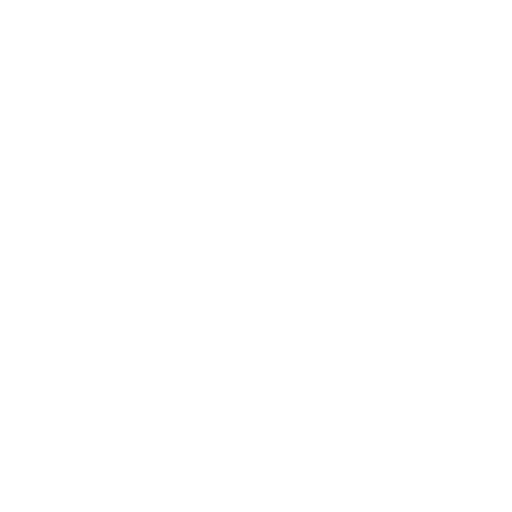
t = 0.00 s
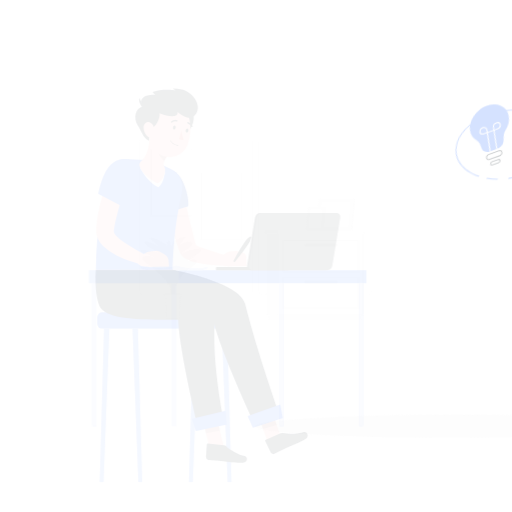
t = 0.15 s
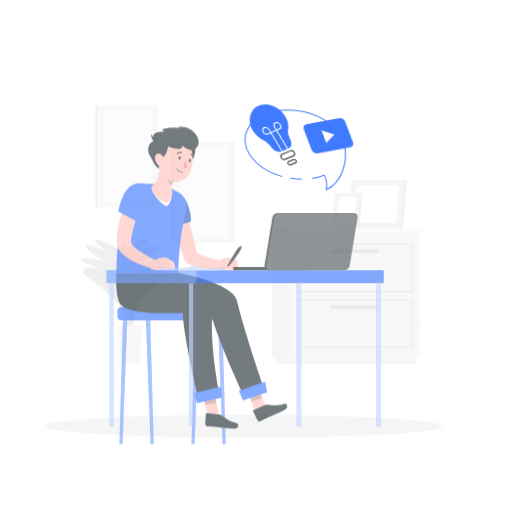
t = 0.45 s
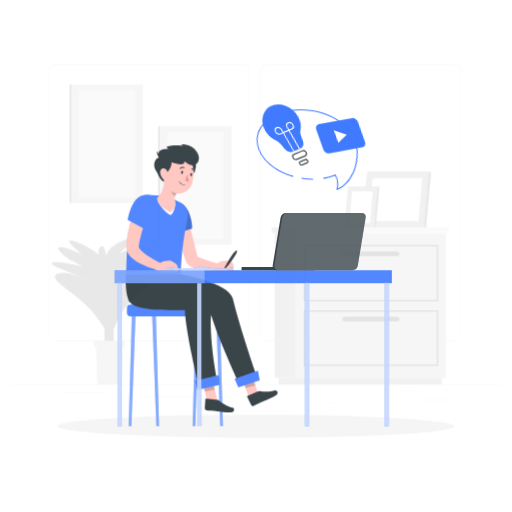
t = 0.60 s
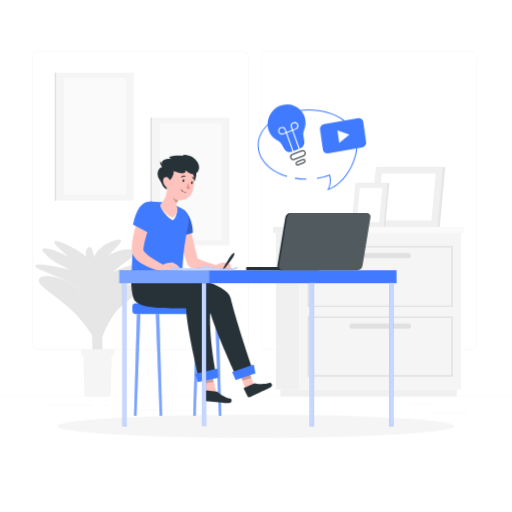
t = 0.80 s
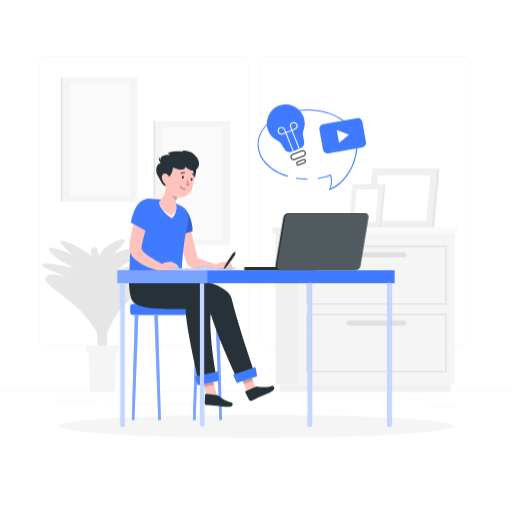
t = 1.00 s

The animated SVG that drew these frames (rendered in a browser with its animation timeline set to each time). Animation: 4 CSS @keyframes rules; one cycle of 1.00 s.

<svg class="animated" id="freepik_stories-kids-studying-from-home" xmlns="http://www.w3.org/2000/svg" viewBox="0 0 500 500" version="1.1" xmlns:xlink="http://www.w3.org/1999/xlink" xmlns:svgjs="http://svgjs.com/svgjs"><style>svg#freepik_stories-kids-studying-from-home:not(.animated) .animable {opacity: 0;}svg#freepik_stories-kids-studying-from-home.animated #freepik--background-complete--inject-2 {animation: 1s 1 forwards cubic-bezier(.36,-0.01,.5,1.38) zoomIn;animation-delay: 0s;}svg#freepik_stories-kids-studying-from-home.animated #freepik--Shadow--inject-2 {animation: 1s 1 forwards cubic-bezier(.36,-0.01,.5,1.38) lightSpeedRight;animation-delay: 0s;}svg#freepik_stories-kids-studying-from-home.animated #freepik--Bubble--inject-2 {animation: 1s 1 forwards cubic-bezier(.36,-0.01,.5,1.38) lightSpeedRight;animation-delay: 0s;}svg#freepik_stories-kids-studying-from-home.animated #freepik--Character--inject-2 {animation: 1s 1 forwards cubic-bezier(.36,-0.01,.5,1.38) zoomOut;animation-delay: 0s;}svg#freepik_stories-kids-studying-from-home.animated #freepik--Desk--inject-2 {animation: 1s 1 forwards cubic-bezier(.36,-0.01,.5,1.38) slideLeft;animation-delay: 0s;}            @keyframes zoomIn {                0% {                    opacity: 0;                    transform: scale(0.5);                }                100% {                    opacity: 1;                    transform: scale(1);                }            }                    @keyframes lightSpeedRight {              from {                transform: translate3d(50%, 0, 0) skewX(-20deg);                opacity: 0;              }              60% {                transform: skewX(10deg);                opacity: 1;              }              80% {                transform: skewX(-2deg);              }              to {                opacity: 1;                transform: translate3d(0, 0, 0);              }            }                    @keyframes zoomOut {                0% {                    opacity: 0;                    transform: scale(1.5);                }                100% {                    opacity: 1;                    transform: scale(1);                }            }                    @keyframes slideLeft {                0% {                    opacity: 0;                    transform: translateX(-30px);                }                100% {                    opacity: 1;                    transform: translateX(0);                }            }        </style><g id="freepik--background-complete--inject-2" class="animable" style="transform-origin: 250px 228.23px;"><rect y="382.4" width="500" height="0.25" style="fill: rgb(235, 235, 235); transform-origin: 250px 382.525px;" id="el191oh10mqdpi" class="animable"></rect><rect x="416.78" y="398.49" width="33.12" height="0.25" style="fill: rgb(235, 235, 235); transform-origin: 433.34px 398.615px;" id="el3y0bv20nuif" class="animable"></rect><rect x="322.53" y="401.21" width="8.69" height="0.25" style="fill: rgb(235, 235, 235); transform-origin: 326.875px 401.335px;" id="elsiovptf1voj" class="animable"></rect><rect x="396.59" y="389.21" width="19.19" height="0.25" style="fill: rgb(235, 235, 235); transform-origin: 406.185px 389.335px;" id="elh2uhvkam0or" class="animable"></rect><rect x="52.46" y="390.89" width="43.19" height="0.25" style="fill: rgb(235, 235, 235); transform-origin: 74.055px 391.015px;" id="el03kh5mstccos" class="animable"></rect><rect x="104.56" y="390.89" width="6.33" height="0.25" style="fill: rgb(235, 235, 235); transform-origin: 107.725px 391.015px;" id="eln3l6bulr93g" class="animable"></rect><rect x="131.47" y="395.11" width="93.68" height="0.25" style="fill: rgb(235, 235, 235); transform-origin: 178.31px 395.235px;" id="el77bw6t76pxh" class="animable"></rect><path d="M237,337.8H43.91a5.71,5.71,0,0,1-5.7-5.71V60.66A5.71,5.71,0,0,1,43.91,55H237a5.71,5.71,0,0,1,5.71,5.71V332.09A5.71,5.71,0,0,1,237,337.8ZM43.91,55.2a5.46,5.46,0,0,0-5.45,5.46V332.09a5.46,5.46,0,0,0,5.45,5.46H237a5.47,5.47,0,0,0,5.46-5.46V60.66A5.47,5.47,0,0,0,237,55.2Z" style="fill: rgb(235, 235, 235); transform-origin: 140.46px 196.4px;" id="elhql40staqi4" class="animable"></path><path d="M453.31,337.8H260.21a5.72,5.72,0,0,1-5.71-5.71V60.66A5.72,5.72,0,0,1,260.21,55h193.1A5.71,5.71,0,0,1,459,60.66V332.09A5.71,5.71,0,0,1,453.31,337.8ZM260.21,55.2a5.47,5.47,0,0,0-5.46,5.46V332.09a5.47,5.47,0,0,0,5.46,5.46h193.1a5.47,5.47,0,0,0,5.46-5.46V60.66a5.47,5.47,0,0,0-5.46-5.46Z" style="fill: rgb(235, 235, 235); transform-origin: 356.75px 196.4px;" id="elq3dzisg92v" class="animable"></path><g id="elj8cyi5iy29"><rect x="60.86" y="75.65" width="73.32" height="121.23" style="fill: rgb(245, 245, 245); transform-origin: 97.52px 136.265px; transform: rotate(180deg);" class="animable"></rect></g><rect x="59.4" y="75.65" width="1.45" height="121.23" style="fill: rgb(224, 224, 224); transform-origin: 60.125px 136.265px;" id="els9ehym7qcdd" class="animable"></rect><g id="elayvumifr1t"><rect x="68.29" y="80.99" width="58.45" height="110.56" style="fill: rgb(250, 250, 250); transform-origin: 97.515px 136.27px; transform: rotate(180deg);" class="animable"></rect></g><g id="elefl2v9743cg"><rect x="151.49" y="118.22" width="73.32" height="121.23" style="fill: rgb(245, 245, 245); transform-origin: 188.15px 178.835px; transform: rotate(180deg);" class="animable"></rect></g><rect x="150.03" y="118.22" width="1.45" height="121.23" style="fill: rgb(224, 224, 224); transform-origin: 150.755px 178.835px;" id="elzz6cd3ycnzf" class="animable"></rect><g id="elco1ccsi2ijv"><rect x="158.92" y="123.55" width="58.45" height="110.56" style="fill: rgb(250, 250, 250); transform-origin: 188.145px 178.83px; transform: rotate(180deg);" class="animable"></rect></g><path d="M104.2,351.07c1.82-33-3-86-8.21-104.39-.69-2.43-1.47-5.25-2.66-5.62h0c-3.4-1.08-4.93,4.25-4.51,6.09,2,8.86,3.87,30.85,5.7,69.1.91,19,0,32.08,2.44,34.83Z" style="fill: rgb(230, 230, 230); transform-origin: 96.672px 295.998px;" id="el0a2rgha3t962" class="animable"></path><path d="M98.78,277.52c4.78-15.45,66-31.32,48.35-14.7-4.39,4.14-24.83,15.05-33.22,26.52-6.52,8.91-13.11,23.9-14.85,32.21C98.3,304.07,95.6,287.82,98.78,277.52Z" style="fill: rgb(230, 230, 230); transform-origin: 123.791px 288.648px;" id="el02pe0xdq9q03" class="animable"></path><path d="M105.75,297.11c10.66-23.51,44.75-27.73,35.59-15.32-3.6,4.87-16.8,10.43-25.2,21.9-6.52,8.91-13.11,23.89-14.84,32.21C100.53,318.41,101.3,306.93,105.75,297.11Z" style="fill: rgb(230, 230, 230); transform-origin: 121.962px 305.438px;" id="elvtmwzj6526e" class="animable"></path><path d="M92.35,295.11c-12.62-30.24-58.21-32.65-46.08-18.6,4.61,5.35,20.72,15.14,32.89,27.76,9.46,9.8,20.12,26,23.75,35C100.56,320.72,97.44,307.31,92.35,295.11Z" style="fill: rgb(230, 230, 230); transform-origin: 73.5736px 303.758px;" id="elrsboflm2mn" class="animable"></path><path d="M97.65,261.27c11.3-20.71,45.5-22.93,35.73-11.6-3.83,4.46-16.29,10.11-24.43,21.24-6.33,8.64-13.93,19.92-15.62,28C92.59,281.93,92.64,270.46,97.65,261.27Z" style="fill: rgb(230, 230, 230); transform-origin: 114.05px 270.9px;" id="elxmx975dzlh" class="animable"></path><path d="M87.81,261.68C78.9,248.8,39,234.64,49.36,246.3c10.91,12.23,18.66,10.13,29,20.81,8,8.3,17,22.06,20.1,29.6C96.45,281,94.19,270.88,87.81,261.68Z" style="fill: rgb(230, 230, 230); transform-origin: 73.058px 269.338px;" id="elca3nbwc2gmf" class="animable"></path><path d="M98.4,246.85c5.66-10.18,29-17.67,22.91-9.86-4.25,5.42-9.35,9.14-14.76,16.52-4.19,5.74-9.89,12.95-11,18.3C95.05,260.56,95,252.92,98.4,246.85Z" style="fill: rgb(230, 230, 230); transform-origin: 108.808px 252.779px;" id="elboqhzhpd2t4" class="animable"></path><path d="M89.19,249.93C83.49,243.61,53,228.61,60,238.24c2.73,3.79,14.36,13,22.19,21.14,6.09,6.3,12.77,11.44,15.1,17.17C95.75,264.64,94.9,256.24,89.19,249.93Z" style="fill: rgb(230, 230, 230); transform-origin: 78.126px 255.824px;" id="elzzepj5nm8c" class="animable"></path><path d="M97,272.11c-8.33-9.22-69.06-21.1-53.45-10.92,5.34,3.48,28.82,9.46,40.27,21.33,8.89,9.21,12.09,24.49,15.5,32.86C108.3,300.67,105.34,281.34,97,272.11Z" style="fill: rgb(230, 230, 230); transform-origin: 72.9px 286.331px;" id="elk74i34prpro" class="animable"></path><path d="M86.6,349.73l.78,27.59c.08,5.24,1.3,5.08,2.78,5.08h19.63c1.47,0,2.69.16,2.78-5.08l.78-27.59c.09-5.68-1.18-10.47-2.78-10.47H89.38C87.78,339.26,86.51,344.05,86.6,349.73Z" style="fill: rgb(245, 245, 245); transform-origin: 99.975px 360.83px;" id="elqad230cb7fr" class="animable"></path><path d="M85.43,344.29h29.09a.8.8,0,0,0,.83-.63l.69-5.28a.76.76,0,0,0-.83-.79H84.73a.77.77,0,0,0-.83.79l.69,5.28A.81.81,0,0,0,85.43,344.29Z" style="fill: rgb(245, 245, 245); transform-origin: 99.9702px 340.939px;" id="elvpqz3dbkuc" class="animable"></path><rect x="268.85" y="227.56" width="22.02" height="148.16" style="fill: rgb(240, 240, 240); transform-origin: 279.86px 301.64px;" id="el4k1xwcdeifp" class="animable"></rect><rect x="273.08" y="375.72" width="166.92" height="6.68" style="fill: rgb(240, 240, 240); transform-origin: 356.54px 379.06px;" id="ely7puvksrg3" class="animable"></rect><g id="eltz6297ifhrk"><rect x="290.87" y="227.56" width="153.36" height="148.16" style="fill: rgb(245, 245, 245); transform-origin: 367.55px 301.64px; transform: rotate(180deg);" class="animable"></rect></g><rect x="266.08" y="221.73" width="22.51" height="5.83" style="fill: rgb(240, 240, 240); transform-origin: 277.335px 224.645px;" id="eljgq1lnx0v0o" class="animable"></rect><g id="elng1cy68tmeb"><rect x="288.59" y="221.73" width="158.41" height="5.83" style="fill: rgb(250, 250, 250); transform-origin: 367.795px 224.645px; transform: rotate(180deg);" class="animable"></rect></g><path d="M436.2,297.51H298.9V239.9H436.2Zm-136-1.26H434.94V241.16H300.16Z" style="fill: rgb(224, 224, 224); transform-origin: 367.55px 268.705px;" id="eltvh3na20c7" class="animable"></path><path d="M436.2,363.38H298.9V306.57H436.2Zm-136-1.26H434.94V307.83H300.16Z" style="fill: rgb(224, 224, 224); transform-origin: 367.55px 334.975px;" id="ell5koskzunc" class="animable"></path><path d="M394.28,251.23H340.82a2.38,2.38,0,0,1-2.37-2.37h0a2.38,2.38,0,0,1,2.37-2.37h53.46a2.38,2.38,0,0,1,2.37,2.37h0A2.38,2.38,0,0,1,394.28,251.23Z" style="fill: rgb(224, 224, 224); transform-origin: 367.55px 248.86px;" id="elzhcga4r4ygb" class="animable"></path><rect x="338.45" y="313.16" width="58.21" height="4.74" rx="2.37" style="fill: rgb(224, 224, 224); transform-origin: 367.555px 315.53px;" id="elazu98ma72qi" class="animable"></rect><polygon points="360.41 221.67 424.01 221.67 429.17 164.96 365.57 164.96 360.41 221.67" style="fill: rgb(230, 230, 230); transform-origin: 394.79px 193.315px;" id="elnfhd5pgo2u" class="animable"></polygon><polygon points="358.25 221.67 421.85 221.67 427.01 164.96 363.41 164.96 358.25 221.67" style="fill: rgb(240, 240, 240); transform-origin: 392.63px 193.315px;" id="elw5rexxawdie" class="animable"></polygon><polygon points="416.14 215.39 420.16 171.24 369.12 171.24 365.1 215.39 416.14 215.39" style="fill: rgb(255, 255, 255); transform-origin: 392.63px 193.315px;" id="el52hatemah5w" class="animable"></polygon><polygon points="345.68 180.26 341.91 221.67 372.39 221.67 376.16 180.26 345.68 180.26" style="fill: rgb(230, 230, 230); transform-origin: 359.035px 200.965px;" id="elxd5xeuionc" class="animable"></polygon><polygon points="344.1 180.26 340.33 221.67 370.81 221.67 374.58 180.26 344.1 180.26" style="fill: rgb(240, 240, 240); transform-origin: 357.455px 200.965px;" id="el63vv6t168gg" class="animable"></polygon><polygon points="348.27 184.84 345.33 217.09 366.65 217.09 369.58 184.84 348.27 184.84" style="fill: rgb(255, 255, 255); transform-origin: 357.455px 200.965px;" id="el21f7hanbime" class="animable"></polygon></g><g id="freepik--Shadow--inject-2" class="animable" style="transform-origin: 250px 416.24px;"><ellipse id="freepik--path--inject-2" cx="250" cy="416.24" rx="193.89" ry="11.32" style="fill: rgb(245, 245, 245); transform-origin: 250px 416.24px;" class="animable"></ellipse></g><g id="freepik--Bubble--inject-2" class="animable" style="transform-origin: 304.887px 143.899px;"><path d="M296.32,113.72a18.6,18.6,0,0,0-24.83-10.18c-8.52,3.76-13.14,14.69-9.93,23.42a18.51,18.51,0,0,0,9,10.17,10.45,10.45,0,0,1,4.26,3.75l2.64,4.22a7,7,0,0,0,8.48,2.8l6.66-2.63a7,7,0,0,0,4.28-7.84l-1-5.06a9.82,9.82,0,0,1,.53-5.33A18.5,18.5,0,0,0,296.32,113.72Z" style="fill: rgb(64, 123, 255); transform-origin: 279.071px 125.165px;" id="el65hqruh5h6x" class="animable"></path><path d="M286.82,156.32a3.13,3.13,0,0,1-1.24-.26,3.06,3.06,0,0,1-1.66-1.71,3.11,3.11,0,0,1,1.75-4l8.83-3.49a3.1,3.1,0,0,1,4,1.75,3.07,3.07,0,0,1,0,2.38,3.13,3.13,0,0,1-1.71,1.66L288,156.1A3,3,0,0,1,286.82,156.32Zm8.82-8.71a2,2,0,0,0-.77.15L286,151.25a2.1,2.1,0,0,0-.07,3.89,2.07,2.07,0,0,0,1.62,0l8.83-3.48a2.09,2.09,0,0,0,1.15-1.13,2,2,0,0,0,0-1.61,2.13,2.13,0,0,0-2-1.34Z" style="fill: rgb(38, 50, 56); transform-origin: 291.227px 151.486px;" id="elgf2a8kbvv8k" class="animable"></path><path d="M291.32,161.7a2.09,2.09,0,0,1-.78-.16,2,2,0,0,1-1-1.07l-.15-.39a1.93,1.93,0,0,1,1.09-2.51l5.51-2.18a2,2,0,0,1,2.52,1.09l.15.39a1.95,1.95,0,0,1-1.09,2.51L292,161.56A1.9,1.9,0,0,1,291.32,161.7Zm5.35-5.45a1,1,0,0,0-.34.07l-5.51,2.18a.93.93,0,0,0-.53,1.21l.15.39a.94.94,0,0,0,1.22.53l5.51-2.18a.94.94,0,0,0,.52-.5.92.92,0,0,0,0-.71l-.15-.39A1,1,0,0,0,296.67,156.25Z" style="fill: rgb(38, 50, 56); transform-origin: 294.022px 158.485px;" id="elxmhc479z89q" class="animable"></path><path d="M274.91,131.46a3.75,3.75,0,1,1,3.48-5.13l1.38,3.49-3.49,1.37A3.67,3.67,0,0,1,274.91,131.46Zm0-6.5a2.75,2.75,0,1,0,1,5.3l2.56-1-1-2.55A2.74,2.74,0,0,0,274.9,125Z" style="fill: rgb(255, 255, 255); transform-origin: 275.462px 127.71px;" id="elrq9vw9f75vg" class="animable"></path><polygon points="285.97 148.24 278.48 129.25 285.37 126.53 292.86 145.52 291.93 145.89 284.8 127.83 279.77 129.82 286.9 147.87 285.97 148.24" style="fill: rgb(255, 255, 255); transform-origin: 285.67px 137.385px;" id="eljxpr8i74pm" class="animable"></polygon><path d="M284.8,127.83l-1.37-3.49a3.75,3.75,0,1,1,4.86,2.11Zm2.11-7.62a2.79,2.79,0,0,0-1,.2,2.74,2.74,0,0,0-1.54,3.57l1,2.55,2.55-1a2.75,2.75,0,0,0-1-5.31Z" style="fill: rgb(255, 255, 255); transform-origin: 286.917px 123.52px;" id="elnlpqft64lk" class="animable"></path><path d="M300.33,175.49a68.37,68.37,0,0,1-11.21-.91l.17-1a67.4,67.4,0,0,0,11,.9Z" style="fill: rgb(64, 123, 255); transform-origin: 294.725px 174.535px;" id="elcg0bk1igjf" class="animable"></path><path d="M321,185.85l.53-1.08a19.55,19.55,0,0,0,1.05-13.07,62.46,62.46,0,0,1-12,3l-.15-1a61.45,61.45,0,0,0,12.28-3.16l.5-.18.15.5a21,21,0,0,1-.47,13.21c12.29-4.89,25.12-22.25,25.12-42.93,0-18.36-21.41-33.3-47.73-33.3s-47.72,14.94-47.72,33.3c0,13.35,11.37,25.38,29,30.64l-.29,1c-18-5.39-29.68-17.79-29.68-31.6,0-18.91,21.86-34.3,48.72-34.3s48.73,15.39,48.73,34.3c0,21.74-14,39.91-26.9,44.28Z" style="fill: rgb(64, 123, 255); transform-origin: 300.315px 146.365px;" id="el6n44om5onqb" class="animable"></path><g id="elxcuvg50dgc"><rect x="313.33" y="118.1" width="42.64" height="28.96" rx="4.4" style="fill: rgb(64, 123, 255); transform-origin: 334.65px 132.58px; transform: rotate(-10.13deg);" class="animable"></rect></g><polygon points="340.76 131.49 328.96 127.23 331.17 139.57 340.76 131.49" style="fill: rgb(255, 255, 255); transform-origin: 334.86px 133.4px;" id="elwmf1icdctef" class="animable"></polygon></g><g id="freepik--Character--inject-2" class="animable" style="transform-origin: 196.929px 278.616px;"><rect x="127.11" y="296.67" width="91.34" height="10.91" rx="3.19" style="fill: rgb(64, 123, 255); transform-origin: 172.78px 302.125px;" id="elod3gt2hov7" class="animable"></rect><polygon points="214.3 410.24 216.83 410.24 213.92 307.58 210.41 307.58 214.3 410.24" style="fill: rgb(64, 123, 255); transform-origin: 213.62px 358.91px;" id="elrnykj8jqo2p" class="animable"></polygon><g id="el5boq1xbgsc3"><polygon points="214.3 410.24 216.83 410.24 213.92 307.58 210.41 307.58 214.3 410.24" style="fill: rgb(255, 255, 255); opacity: 0.3; transform-origin: 213.62px 358.91px;" class="animable"></polygon></g><polygon points="190.97 410.24 188.44 410.24 191.36 307.58 194.86 307.58 190.97 410.24" style="fill: rgb(64, 123, 255); transform-origin: 191.65px 358.91px;" id="el5v4yzek0n4j" class="animable"></polygon><g id="elu2ir4dpe59j"><polygon points="190.97 410.24 188.44 410.24 191.36 307.58 194.86 307.58 190.97 410.24" style="fill: rgb(255, 255, 255); opacity: 0.3; transform-origin: 191.65px 358.91px;" class="animable"></polygon></g><polygon points="154.59 410.24 157.13 410.24 154.21 307.58 150.7 307.58 154.59 410.24" style="fill: rgb(64, 123, 255); transform-origin: 153.915px 358.91px;" id="elyastr71om9" class="animable"></polygon><g id="elgjhlb36l0a6"><polygon points="154.59 410.24 157.13 410.24 154.21 307.58 150.7 307.58 154.59 410.24" style="fill: rgb(255, 255, 255); opacity: 0.3; transform-origin: 153.915px 358.91px;" class="animable"></polygon></g><polygon points="131.27 410.24 128.73 410.24 131.65 307.58 135.15 307.58 131.27 410.24" style="fill: rgb(64, 123, 255); transform-origin: 131.94px 358.91px;" id="elpitdp6q3dq" class="animable"></polygon><g id="elnjv0825mae"><polygon points="131.27 410.24 128.73 410.24 131.65 307.58 135.15 307.58 131.27 410.24" style="fill: rgb(255, 255, 255); opacity: 0.3; transform-origin: 131.94px 358.91px;" class="animable"></polygon></g><polygon points="241.31 384.15 250.33 381.1 242.91 360.04 233.9 363.09 241.31 384.15" style="fill: rgb(255, 195, 189); transform-origin: 242.115px 372.095px;" id="elbzzm3uar8qs" class="animable"></polygon><path d="M249.66,377.62,239.78,382a.6.6,0,0,0-.33.85l3.75,7.62a1.93,1.93,0,0,0,2.39.81c3.41-1.57,4.94-2.48,9.29-4.39,2.68-1.17,8.07-3.26,11.41-5.41s.72-5.25-.92-4.63c-3.89,1.48-10.36,1.42-13.9.66A3,3,0,0,0,249.66,377.62Z" style="fill: rgb(38, 50, 56); transform-origin: 253.641px 384.096px;" id="el6jyfvkmsk66" class="animable"></path><g id="elsb8gdtrmw9"><polygon points="233.9 363.1 242.92 360.04 247.15 372.09 237.98 374.71 233.9 363.1" style="opacity: 0.2; transform-origin: 240.525px 367.375px;" class="animable"></polygon></g><path d="M177.42,268.19s45,8.12,48.63,22.9c7.13,29.22,23.21,74.92,23.21,74.92l-17.12,5s-24.48-52.41-27.56-70.05c-25.25,0-56,2-60-8.68-3.51-9.48-2.26-24.05-2.26-24.05Z" style="fill: rgb(38, 50, 56); transform-origin: 195.682px 319.6px;" id="elw7rjgoxqkel" class="animable"></path><polygon points="231.2 374 251.2 367.4 249.49 358.37 227.68 366.05 231.2 374" style="fill: rgb(64, 123, 255); transform-origin: 239.44px 366.185px;" id="elyskn3cx6cwb" class="animable"></polygon><polygon points="202.11 387.35 212.07 388.11 206.22 363.53 196.93 365.63 202.11 387.35" style="fill: rgb(255, 195, 189); transform-origin: 204.5px 375.82px;" id="elumzimj715z" class="animable"></polygon><path d="M211.82,385.71l-10.73-1.19a.61.61,0,0,0-.72.58l-.56,8.48a2,2,0,0,0,1.67,1.89c3.73.35,5.52.32,10.24.84,2.9.32,8.62,1.21,12.59,1s3.25-4.2,1.51-4.47c-4.11-.67-9.67-3.95-12.36-6.38A2.93,2.93,0,0,0,211.82,385.71Z" style="fill: rgb(38, 50, 56); transform-origin: 213.513px 390.926px;" id="eltsu1l9ia0jb" class="animable"></path><g id="els95hcoz8zxo"><polygon points="196.93 365.64 206.22 363.54 209.17 375.96 199.78 377.61 196.93 365.64" style="opacity: 0.2; transform-origin: 203.05px 370.575px;" class="animable"></polygon></g><path d="M154,268.19s54.71,8.19,52.2,28.9c-3.61,29.86,5.66,73.05,5.66,73.05l-17.55,3.14s-12.9-53.68-13-71.59c-17.8,0-48.9,1.27-52.88-9.45-3.51-9.48-2.26-24.05-2.26-24.05Z" style="fill: rgb(38, 50, 56); transform-origin: 168.907px 320.735px;" id="eldo2prxuhpme" class="animable"></path><polygon points="193.1 376.2 213.69 371.72 212.93 362.57 190.43 367.92 193.1 376.2" style="fill: rgb(64, 123, 255); transform-origin: 202.06px 369.385px;" id="elo6l8yusfcin" class="animable"></polygon><path d="M182.86,210.64c1.46,5.72,2.89,11.49,4.29,17.24s2.77,11.51,4.22,17.19l1.09,4.23.56,2.08.29,1,0,.13,0,.06s0-.09-.05-.13a3.66,3.66,0,0,0-.28-.59l-.15-.23-.11-.15-.2-.22c-.21-.2-.24-.17-.19-.12a1.89,1.89,0,0,0,.36.29,10.88,10.88,0,0,0,1.38.79c1.08.53,2.34,1,3.63,1.52,5.2,1.93,10.94,3.57,16.52,5.34l-.88,6.38a90.82,90.82,0,0,1-9.2-.36,81.94,81.94,0,0,1-9.27-1.3,40.56,40.56,0,0,1-4.86-1.26,21.9,21.9,0,0,1-2.69-1.06,12.5,12.5,0,0,1-1.55-.86,10.26,10.26,0,0,1-1.89-1.55c-.18-.2-.35-.39-.55-.65l-.28-.38-.28-.47a7.55,7.55,0,0,1-.53-1.1l-.16-.46-.39-1.1-.75-2.18c-.49-1.45-1-2.9-1.41-4.34-1.81-5.78-3.46-11.53-5-17.32s-3-11.57-4.34-17.43Z" style="fill: rgb(255, 195, 189); transform-origin: 192.205px 238.048px;" id="ellixpt8qyz3" class="animable"></path><path d="M168.8,203.72c5.49-6.12,14.19-1.84,17.86,11.86,1.78,6.66,1.22,10.14,1.22,10.14l-18.94,5.84C164.87,222.56,161.33,212.06,168.8,203.72Z" style="fill: rgb(64, 123, 255); transform-origin: 176.2px 216.277px;" id="elsm42c91y0w" class="animable"></path><g id="elwdghx9zakn7"><g style="opacity: 0.2; transform-origin: 176.2px 216.277px;" class="animable"><path d="M168.8,203.72c5.49-6.12,14.19-1.84,17.86,11.86,1.78,6.66,1.22,10.14,1.22,10.14l-18.94,5.84C164.87,222.56,161.33,212.06,168.8,203.72Z" id="el90bd5aah78l" class="animable" style="transform-origin: 176.2px 216.277px;"></path></g></g><path d="M224.15,256.5l-1.7-.52a7.93,7.93,0,0,0-3.18-.29l-3.65.43a8.59,8.59,0,0,0-5.57,4.27l-1.24,2.42c.62,4.46,9.66,3,9.66,3H227l-.28-6.06A3.61,3.61,0,0,0,224.15,256.5Z" style="fill: rgb(255, 195, 189); transform-origin: 217.905px 260.84px;" id="elpv7d6k129fc" class="animable"></path><path d="M230,246.74A9,9,0,0,1,228,251.2c-.91,1.33-1.85,2.65-2.8,4-1.91,2.61-3.86,5.18-6,7.63a.58.58,0,0,1-.95-.65c1.48-2.9,3.15-5.66,4.86-8.4q1.29-2.05,2.64-4.07a9.11,9.11,0,0,1,3.37-3.56.66.66,0,0,1,1,.64Z" style="fill: rgb(38, 50, 56); transform-origin: 224.155px 254.539px;" id="el7ic23wdlun7" class="animable"></path><path d="M170.07,197.79l-10.67-3-13.73-.64a9.51,9.51,0,0,0-9.49,6.56c-2.62,8-5,19.52-6.78,29.49a231.8,231.8,0,0,0-3.21,38h51.23c1.05-28.45,4.4-42.35,6.38-52.42a13.72,13.72,0,0,0-7.55-15Z" style="fill: rgb(64, 123, 255); transform-origin: 155.121px 231.17px;" id="elqmz8ten6zoj" class="animable"></path><path d="M155.76,199.79c1.3,3.34,6.33,10.48,12.18,13.27,3.25-2.35,3.95-7.48,4.44-9.88Z" style="fill: rgb(255, 255, 255); transform-origin: 164.07px 206.425px;" id="elkuuby78sqz" class="animable"></path><path d="M172.38,203.18a5.2,5.2,0,0,0-.44-3.94c-.83-1.3-.62-2.79.21-4.32a14.91,14.91,0,0,1,2.45-3.33l-6.71-7.85-5.47-6.34c-.47,5.93-.93,13.28-5.61,17.88-1.65,1.63-2,2.12-1.05,4.51,1.3,3.34,6,8,11.8,10.79A11.37,11.37,0,0,0,172.38,203.18Z" style="fill: rgb(255, 195, 189); transform-origin: 164.92px 193.99px;" id="elyefw1dcfuxn" class="animable"></path><g id="el0xq4ksw7xmu"><path d="M172.54,190.24l-3.79-6.15c-.07.16-.16.33-.25.51a14.39,14.39,0,0,0-.82,2.36c-.69,2.73,1.63,6.63,4.17,8.49.11-.17.2-.35.3-.53a18.68,18.68,0,0,1,2.29-3.23,1,1,0,0,1,.16-.1Z" style="opacity: 0.2; transform-origin: 171.078px 189.77px;" class="animable"></path></g><path d="M185.78,175.54c.88,5.67,9-8.92,4.46-12.12C184.7,159.5,184.12,164.75,185.78,175.54Z" style="fill: rgb(38, 50, 56); transform-origin: 188.287px 169.48px;" id="eln0wrpec0yrm" class="animable"></path><path d="M162.67,168.14c-.52,9.21-1.31,14.56,2.92,19.88,6.36,8,18.57,5.36,21.94-3.45,3-7.94,3.37-21.66-5.48-26.52S163.19,158.94,162.67,168.14Z" style="fill: rgb(255, 195, 189); transform-origin: 175.85px 174.542px;" id="elkxanjwq3kjd" class="animable"></path><path d="M180.82,162.61s5.89,5.78,10.09,3.39,5.05-8.58,0-14c-2.43-2.61-6.11-5.16-13.33-5a5.56,5.56,0,0,0,2,1.25s-9.16-1.53-15.54,1.1a5.86,5.86,0,0,0,2,1.86c-6.21-.47-12.25,2-8,7.83-5.63.55-6.89,7.75-3.89,12.5s3.53,8.31,7.54,10.47c0-6.47,1.49-8,1.49-8,2.89-1.23,6.22-7.39,5.55-10.5C174.91,166,181.5,166.82,180.82,162.61Z" style="fill: rgb(38, 50, 56); transform-origin: 173.478px 164.501px;" id="elked5z1ee7ap" class="animable"></path><path d="M159.52,158.83a12.7,12.7,0,0,1-4.39-5.55c-.72,3.22,2.61,6.89,2.61,6.89Z" style="fill: rgb(38, 50, 56); transform-origin: 157.274px 156.725px;" id="elngalnmxtj3" class="animable"></path><path d="M158.07,173.17a8.76,8.76,0,0,0,2.33,5.67c1.91,2,4.51.3,5-2.27.4-2.31-.58-5.84-3-6.88S158,170.59,158.07,173.17Z" style="fill: rgb(255, 195, 189); transform-origin: 161.777px 174.561px;" id="el99or1whbo7n" class="animable"></path><path d="M177.75,172.89c-.15.76.12,1.47.61,1.59s1-.4,1.17-1.16-.12-1.47-.61-1.59S177.9,172.14,177.75,172.89Z" style="fill: rgb(38, 50, 56); transform-origin: 178.644px 173.105px;" id="eli37u6mx7fl" class="animable"></path><path d="M186.25,174.92c-.16.76.12,1.46.61,1.58s1-.4,1.17-1.16-.13-1.47-.62-1.58S186.4,174.16,186.25,174.92Z" style="fill: rgb(38, 50, 56); transform-origin: 187.141px 175.131px;" id="els1q5r1a8mba" class="animable"></path><path d="M183.42,174.86a24.57,24.57,0,0,0,1.52,6.36c-1.4.71-3.16-.36-3.16-.36Z" style="fill: rgb(237, 132, 126); transform-origin: 183.36px 178.162px;" id="eljxl2vftzq8" class="animable"></path><path d="M180.21,185.11a6.66,6.66,0,0,1-4.29-3,.23.23,0,1,1,.4-.22,6.37,6.37,0,0,0,4.82,2.88.21.21,0,0,1,.2.24.22.22,0,0,1-.24.21A7.55,7.55,0,0,1,180.21,185.11Z" style="fill: rgb(38, 50, 56); transform-origin: 178.609px 183.483px;" id="el5bw6dszx1ht" class="animable"></path><path d="M176.63,169.83a.46.46,0,0,1-.18-.13.46.46,0,0,1,.06-.64,4.35,4.35,0,0,1,4-.9.45.45,0,1,1-.29.86,3.48,3.48,0,0,0-3.13.74A.45.45,0,0,1,176.63,169.83Z" style="fill: rgb(38, 50, 56); transform-origin: 178.584px 168.934px;" id="el3mgi17cg81p" class="animable"></path><path d="M187.3,170a.55.55,0,0,1,0-.22.47.47,0,0,1,.56-.32,4.37,4.37,0,0,1,3,2.78.45.45,0,0,1-.31.56.45.45,0,0,1-.56-.31,3.43,3.43,0,0,0-2.39-2.15A.48.48,0,0,1,187.3,170Z" style="fill: rgb(38, 50, 56); transform-origin: 189.084px 171.133px;" id="elosdoxdvv79j" class="animable"></path><path d="M147.81,207.88c-1.92,5.48-3.84,11.19-5.55,16.79-.87,2.8-1.66,5.61-2.37,8.38a71.5,71.5,0,0,0-1.6,8.08c0,.3-.08.63-.09.92l0,.44c0,.14,0,.35,0,.28s-.08.06,0,.27a5.71,5.71,0,0,0,1.21,2.06,30.79,30.79,0,0,0,5.8,5,129.85,129.85,0,0,0,15.05,8.74L158.12,265a79.29,79.29,0,0,1-9.15-2.58,73.35,73.35,0,0,1-8.92-3.73,36.93,36.93,0,0,1-8.7-5.91,16.88,16.88,0,0,1-3.92-5.41,11.88,11.88,0,0,1-1-4.16c0-.45,0-.61,0-.85v-.7c0-.47,0-.9,0-1.35a67.72,67.72,0,0,1,1.25-9.91c.6-3.16,1.35-6.22,2.16-9.26a178.07,178.07,0,0,1,5.81-17.82Z" style="fill: rgb(255, 195, 189); transform-origin: 143.345px 234.16px;" id="ellmdo7ty47iq" class="animable"></path><path d="M145,194.09c9.78-.09,11.63,7.52,6.31,19.58A68.82,68.82,0,0,1,143.89,226l-16.17-8.59C129.88,207.78,133.83,194.19,145,194.09Z" style="fill: rgb(64, 123, 255); transform-origin: 140.976px 210.045px;" id="elsdy46o0yuw" class="animable"></path><path d="M172,257.88l-3.58-2a3.14,3.14,0,0,0-1.92-.36l-4.3.6c-2.89.3-5,2.51-6.57,4.43l-1.83,2.24c-.09,4.52,11.33,3.46,11.33,3.46l10-.13-.31-3.94A5.44,5.44,0,0,0,172,257.88Z" style="fill: rgb(255, 195, 189); transform-origin: 164.465px 260.926px;" id="elppse8coa4e" class="animable"></path></g><g id="freepik--Desk--inject-2" class="animable" style="transform-origin: 249.995px 312.064px;"><rect x="114.65" y="263.89" width="270.69" height="12.67" style="fill: rgb(64, 123, 255); transform-origin: 249.995px 270.225px;" id="elk30afhouz1" class="animable"></rect><g id="eliq7rv9e204g"><rect x="114.65" y="263.89" width="87.8" height="12.67" style="fill: rgb(255, 255, 255); opacity: 0.3; transform-origin: 158.55px 270.225px;" class="animable"></rect></g><rect x="117.76" y="276.56" width="4.14" height="139.68" style="fill: rgb(64, 123, 255); transform-origin: 119.83px 346.4px;" id="el0vx19k96o5w8" class="animable"></rect><g id="elyc6s2by38gl"><rect x="117.76" y="276.56" width="4.14" height="139.68" style="fill: rgb(255, 255, 255); opacity: 0.7; transform-origin: 119.83px 346.4px;" class="animable"></rect></g><rect x="195.21" y="276.56" width="4.14" height="139.68" style="fill: rgb(64, 123, 255); transform-origin: 197.28px 346.4px;" id="elmhvybkfmslj" class="animable"></rect><g id="el24hfh79pi3n"><rect x="195.21" y="276.56" width="4.14" height="139.68" style="fill: rgb(255, 255, 255); opacity: 0.7; transform-origin: 197.28px 346.4px;" class="animable"></rect></g><rect x="300.65" y="276.56" width="4.14" height="139.68" style="fill: rgb(64, 123, 255); transform-origin: 302.72px 346.4px;" id="eltrzyf8v3dm" class="animable"></rect><g id="el9vrkr5a795"><rect x="300.65" y="276.56" width="4.14" height="139.68" style="fill: rgb(255, 255, 255); opacity: 0.7; transform-origin: 302.72px 346.4px;" class="animable"></rect></g><rect x="378.1" y="276.56" width="4.14" height="139.68" style="fill: rgb(64, 123, 255); transform-origin: 380.17px 346.4px;" id="elihaswm326p" class="animable"></rect><g id="elohqhcaoyeqn"><rect x="378.1" y="276.56" width="4.14" height="139.68" style="fill: rgb(255, 255, 255); opacity: 0.7; transform-origin: 380.17px 346.4px;" class="animable"></rect></g><path d="M356,207.89H282a5.6,5.6,0,0,0-5.3,4.55l-7.72,46.89a3.78,3.78,0,0,0,3.8,4.56h74a5.6,5.6,0,0,0,5.31-4.56l7.72-46.89A3.77,3.77,0,0,0,356,207.89Z" style="fill: rgb(38, 50, 56); transform-origin: 314.395px 235.89px;" id="eld6churxi2pp" class="animable"></path><rect x="238.51" y="260.83" width="71.33" height="3.06" rx="0.83" style="fill: rgb(38, 50, 56); transform-origin: 274.175px 262.36px;" id="elqdnuszi014" class="animable"></rect><g id="el7rps8dmrp95"><path d="M356,207.89H283.62a5.6,5.6,0,0,0-5.3,4.55l-7.72,46.89a3.77,3.77,0,0,0,3.8,4.56h72.33a5.6,5.6,0,0,0,5.31-4.56l7.72-46.89A3.77,3.77,0,0,0,356,207.89Z" style="fill: rgb(255, 255, 255); opacity: 0.2; transform-origin: 315.179px 235.891px;" class="animable"></path></g><path d="M164.46,260.83s23.83,3.55,35.33-1.14c5.38,2.59,24.54,3.87,31.21,1.14-2.06,2.39-6.9,3.06-6.9,3.06H173.83C169,263.89,165.31,261.78,164.46,260.83Z" style="fill: rgb(64, 123, 255); transform-origin: 197.73px 261.79px;" id="elt5oya197ln8" class="animable"></path><g id="eluq42lw2ksag"><path d="M164.46,260.83s23.83,3.55,35.33-1.14c5.38,2.59,24.54,3.87,31.21,1.14-2.06,2.39-6.9,3.06-6.9,3.06H173.83C169,263.89,165.31,261.78,164.46,260.83Z" style="fill: rgb(255, 255, 255); opacity: 0.7; transform-origin: 197.73px 261.79px;" class="animable"></path></g></g><defs>     <filter id="active" height="200%">         <feMorphology in="SourceAlpha" result="DILATED" operator="dilate" radius="2"></feMorphology>                <feFlood flood-color="#32DFEC" flood-opacity="1" result="PINK"></feFlood>        <feComposite in="PINK" in2="DILATED" operator="in" result="OUTLINE"></feComposite>        <feMerge>            <feMergeNode in="OUTLINE"></feMergeNode>            <feMergeNode in="SourceGraphic"></feMergeNode>        </feMerge>    </filter>    <filter id="hover" height="200%">        <feMorphology in="SourceAlpha" result="DILATED" operator="dilate" radius="2"></feMorphology>                <feFlood flood-color="#ff0000" flood-opacity="0.5" result="PINK"></feFlood>        <feComposite in="PINK" in2="DILATED" operator="in" result="OUTLINE"></feComposite>        <feMerge>            <feMergeNode in="OUTLINE"></feMergeNode>            <feMergeNode in="SourceGraphic"></feMergeNode>        </feMerge>            <feColorMatrix type="matrix" values="0   0   0   0   0                0   1   0   0   0                0   0   0   0   0                0   0   0   1   0 "></feColorMatrix>    </filter></defs></svg>